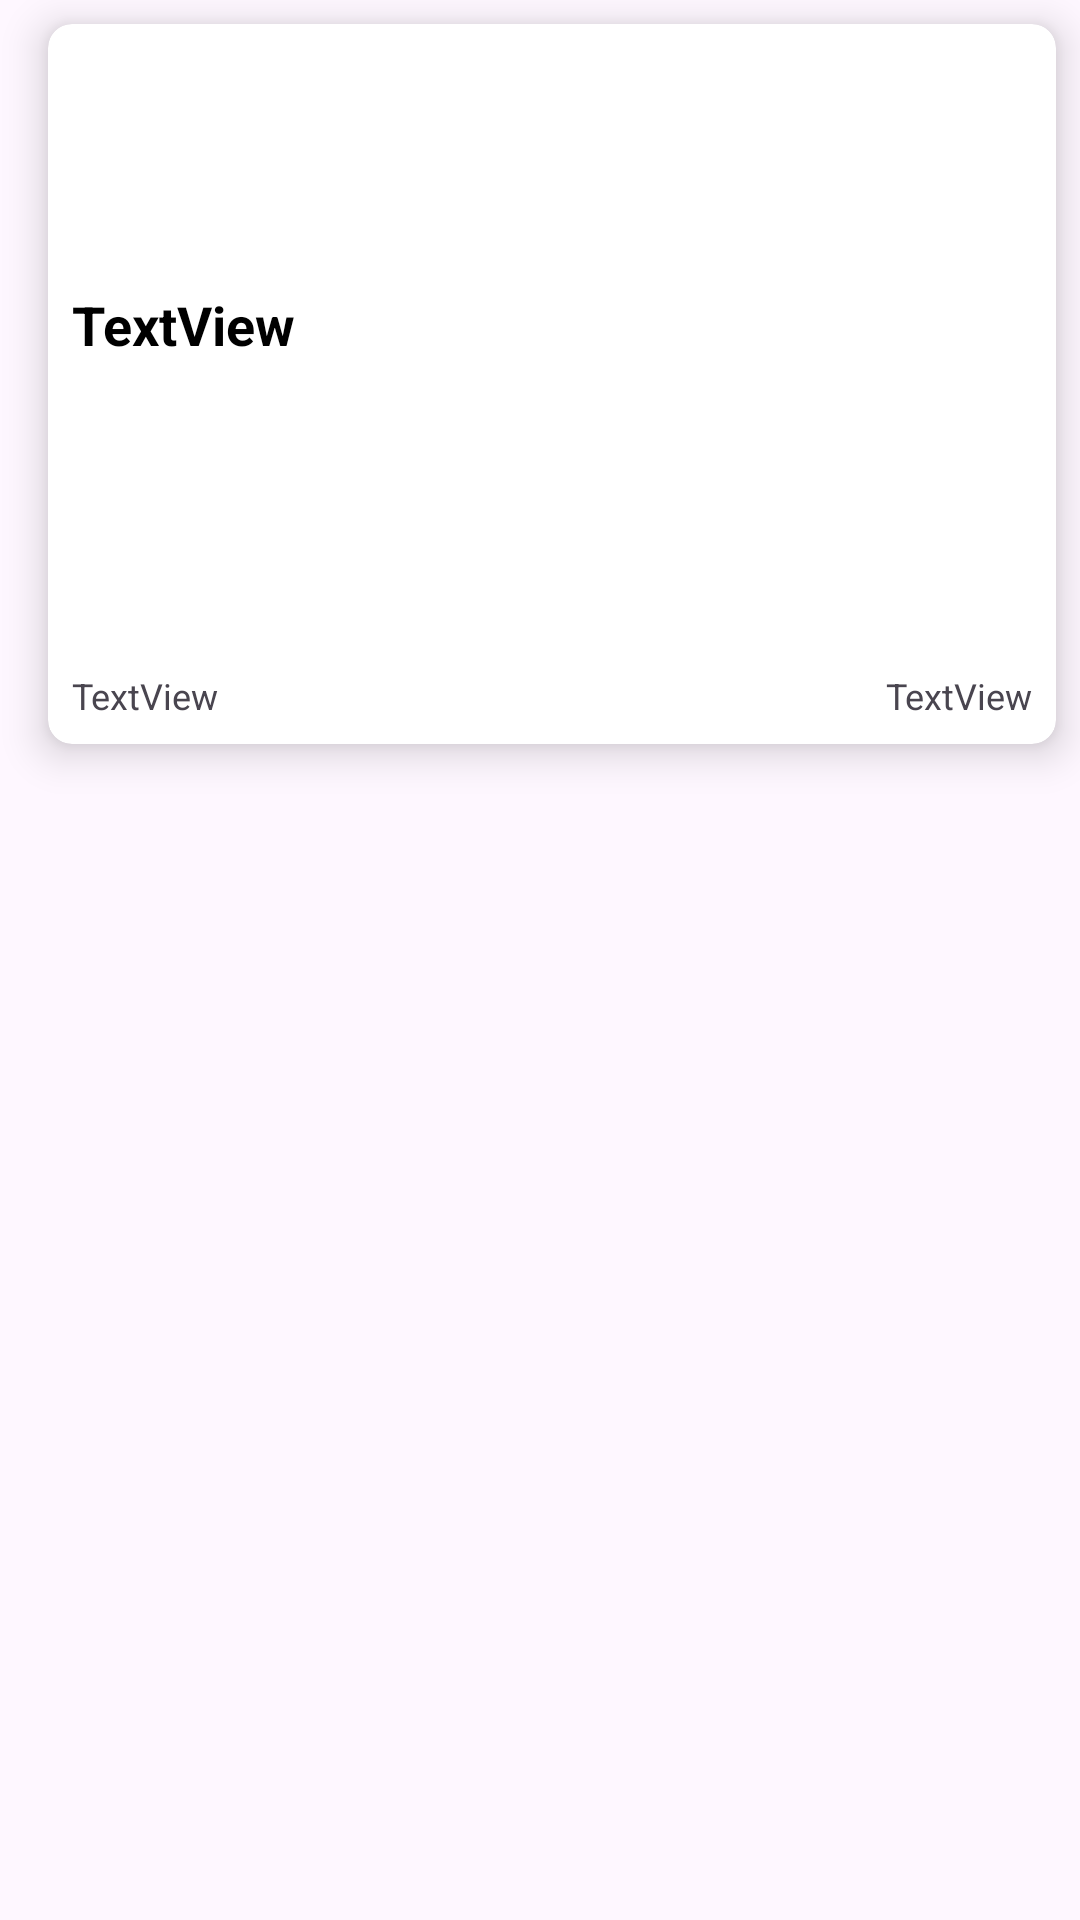

Write the Android layout XML for this screen, with the resource values it uses.
<!-- AndroidManifest.xml: application theme Theme.Newsee -->
<!-- res/layout/headline_news_item.xml -->
<?xml version="1.0" encoding="utf-8"?>
<LinearLayout xmlns:android="http://schemas.android.com/apk/res/android"
    xmlns:app="http://schemas.android.com/apk/res-auto"
    xmlns:tools="http://schemas.android.com/tools"
    android:layout_width="320dp"
    android:layout_height="wrap_content"
    android:orientation="vertical">

    <androidx.cardview.widget.CardView
        android:id="@+id/headlineCard"
        android:layout_width="match_parent"
        android:layout_height="240dp"
        android:layout_marginStart="16dp"
        android:layout_marginTop="8dp"
        android:layout_marginEnd="8dp"
        android:layout_marginBottom="8dp"
        app:cardCornerRadius="8dp"
        app:cardElevation="8dp">

        <LinearLayout
            android:layout_width="match_parent"
            android:layout_height="match_parent"
            android:orientation="vertical">

            <ImageView
                android:id="@+id/newsImage"
                android:layout_width="match_parent"
                android:layout_height="80dp"
                android:scaleType="centerCrop"
                tools:srcCompat="@tools:sample/backgrounds/scenic" />

            <androidx.constraintlayout.widget.ConstraintLayout
                android:id="@+id/linearLayout"
                android:layout_width="match_parent"
                android:layout_height="match_parent">


                <TextView
                    android:id="@+id/publishedAtText"
                    android:layout_width="0dp"
                    android:layout_height="wrap_content"
                    android:layout_marginEnd="8dp"
                    android:layout_marginBottom="8dp"
                    android:text="TextView"
                    android:textAlignment="textEnd"
                    android:textSize="12sp"
                    app:layout_constraintBottom_toBottomOf="parent"
                    app:layout_constraintEnd_toEndOf="parent" />

                <TextView
                    android:id="@+id/titleText"
                    android:layout_width="0dp"
                    android:layout_height="0dp"
                    android:layout_marginStart="8dp"
                    android:layout_marginTop="8dp"
                    android:layout_marginEnd="8dp"
                    android:layout_marginBottom="8dp"
                    android:text="TextView"
                    android:textColor="#000000"
                    android:textSize="18dp"
                    android:textStyle="bold"
                    app:layout_constraintBottom_toTopOf="@+id/sourceText"
                    app:layout_constraintEnd_toEndOf="parent"
                    app:layout_constraintStart_toStartOf="parent"
                    app:layout_constraintTop_toTopOf="parent" />

                <TextView
                    android:id="@+id/sourceText"
                    android:layout_width="0dp"
                    android:layout_height="wrap_content"
                    android:layout_marginStart="8dp"
                    android:layout_marginEnd="8dp"
                    android:layout_marginBottom="8dp"
                    android:text="TextView"
                    android:textSize="12sp"
                    app:layout_constraintBottom_toBottomOf="parent"
                    app:layout_constraintEnd_toStartOf="@+id/publishedAtText"
                    app:layout_constraintHorizontal_bias="1.0"
                    app:layout_constraintStart_toStartOf="parent" />
            </androidx.constraintlayout.widget.ConstraintLayout>
        </LinearLayout>

    </androidx.cardview.widget.CardView>
</LinearLayout>
<!-- resources referenced by this layout -->
<resources>
  <style name="Theme.Newsee" parent="Base.Theme.Newsee" />
  <style name="Base.Theme.Newsee" parent="Theme.Material3.DayNight.NoActionBar">
          
           <item name="colorPrimary">@color/primaryBlue</item>
      </style>
  <color name="primaryBlue">#0060AF</color>
</resources>
